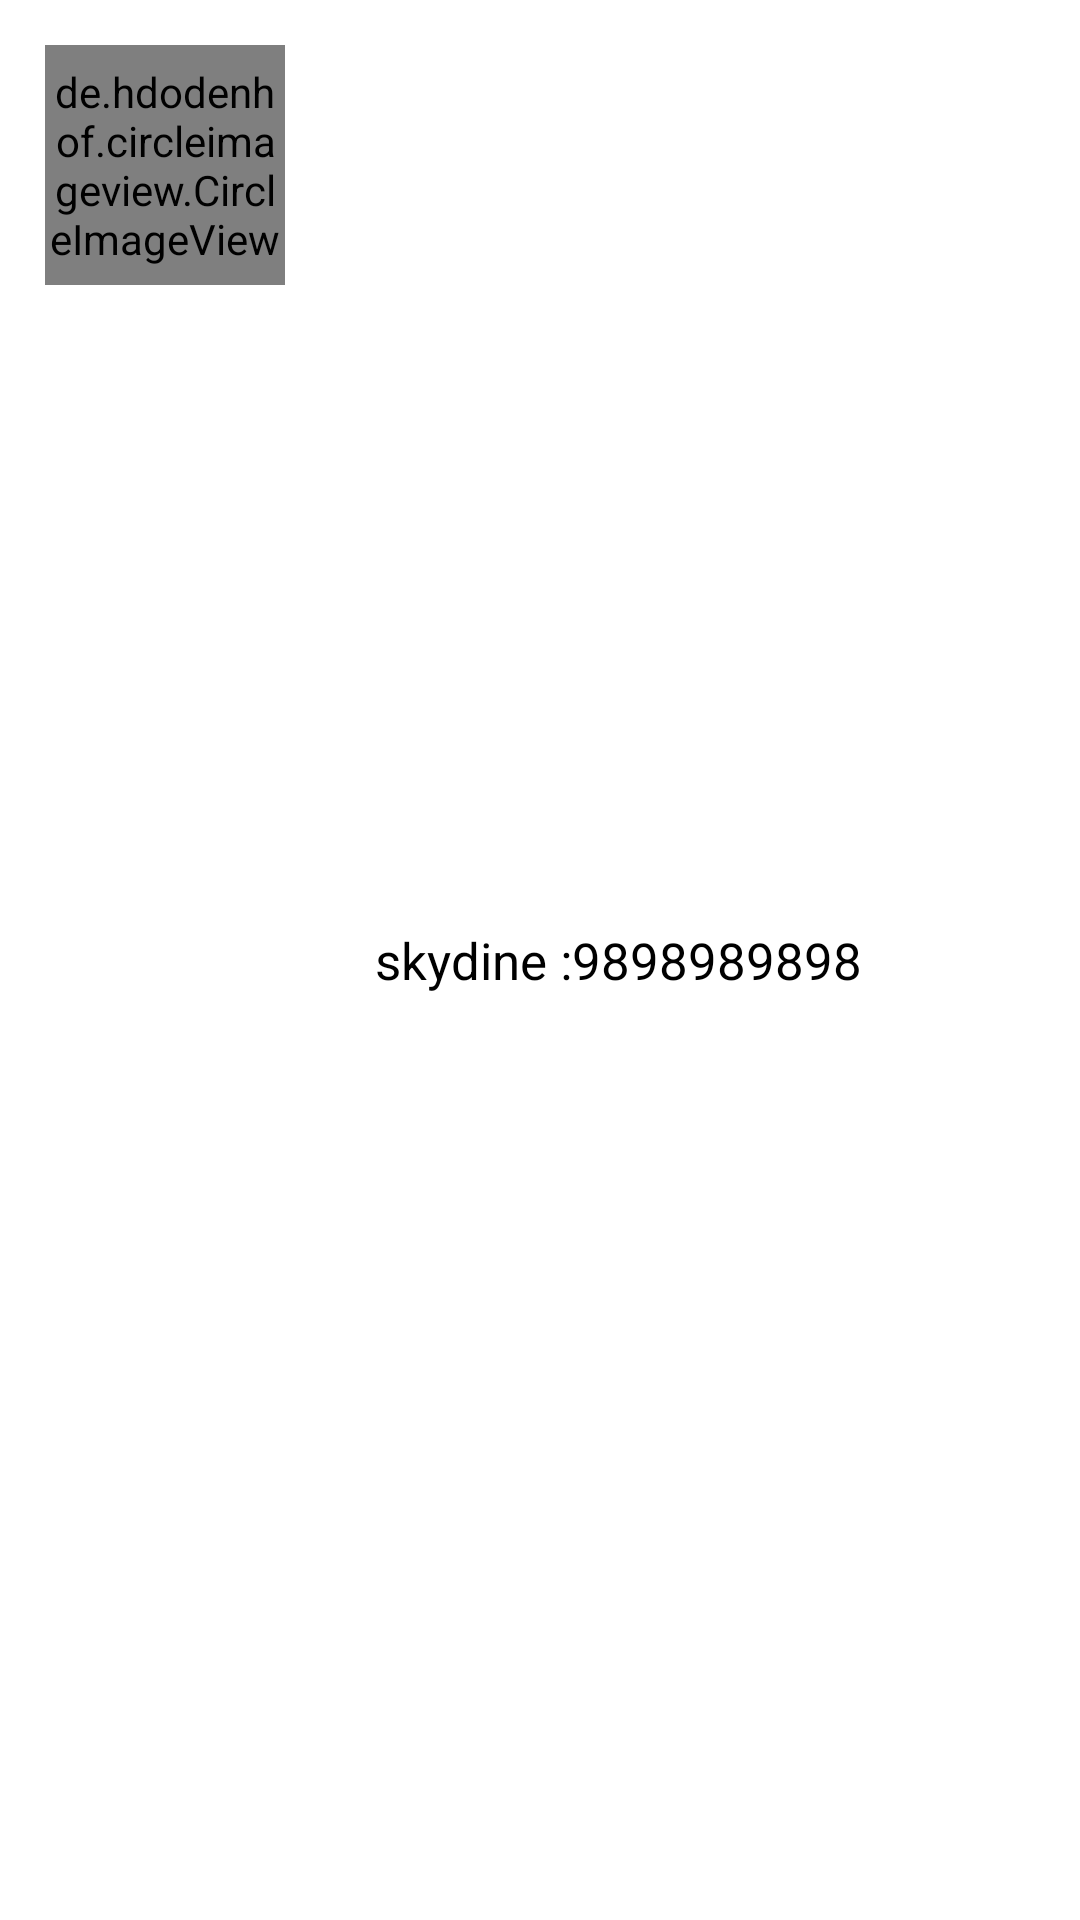

Android layout source for this screen:
<!-- AndroidManifest.xml: application theme Theme.TableBook -->
<!-- res/layout/layout_listitem.xml -->
<?xml version="1.0" encoding="utf-8"?>
<RelativeLayout xmlns:android="http://schemas.android.com/apk/res/android"
    xmlns:tools="http://schemas.android.com/tools"
    android:layout_width="match_parent"
    android:layout_height="wrap_content"
    android:padding="15dp"
    android:id="@+id/parent_layout">

    <de.hdodenhof.circleimageview.CircleImageView
        android:layout_width="80dp"
        android:layout_height="80dp"
        android:id="@+id/image"
        android:src="@drawable/skydine"
        tools:ignore="MissingClass" />

    <TextView
        android:layout_width="wrap_content"
        android:layout_height="wrap_content"
        android:text="skydine :9898989898"

        android:id="@+id/image_name"
        android:layout_toRightOf="@+id/image"
        android:textColor="#000"
        android:layout_centerVertical="true"
        android:layout_marginLeft="30dp"
        android:textSize="17sp"/>

</RelativeLayout>
<!-- resources referenced by this layout -->
<resources>
  <!-- drawable skydine: png bitmap (drawable, 6671 bytes) -->
  <style name="Theme.TableBook" parent="Theme.MaterialComponents.DayNight.DarkActionBar">
          
          <item name="colorPrimary">@color/purple_500</item>
          <item name="colorPrimaryVariant">@color/purple_700</item>
          <item name="colorOnPrimary">@color/white</item>
          
          <item name="colorSecondary">@color/teal_200</item>
          <item name="colorSecondaryVariant">@color/teal_700</item>
          <item name="colorOnSecondary">@color/black</item>
          
          <item name="android:statusBarColor" tools:targetApi="l">?attr/colorPrimaryVariant</item>
          
      </style>
  <!-- not gathered from this repository: default colours our renderer supplied (Android Studio template values) -->
  <color name="purple_500">#FF6200EE</color>
  <color name="purple_700">#FF3700B3</color>
  <color name="teal_200">#FF03DAC5</color>
  <color name="teal_700">#FF018786</color>
  <color name="black">#FF000000</color>
  <color name="white">#FFFFFFFF</color>
</resources>
